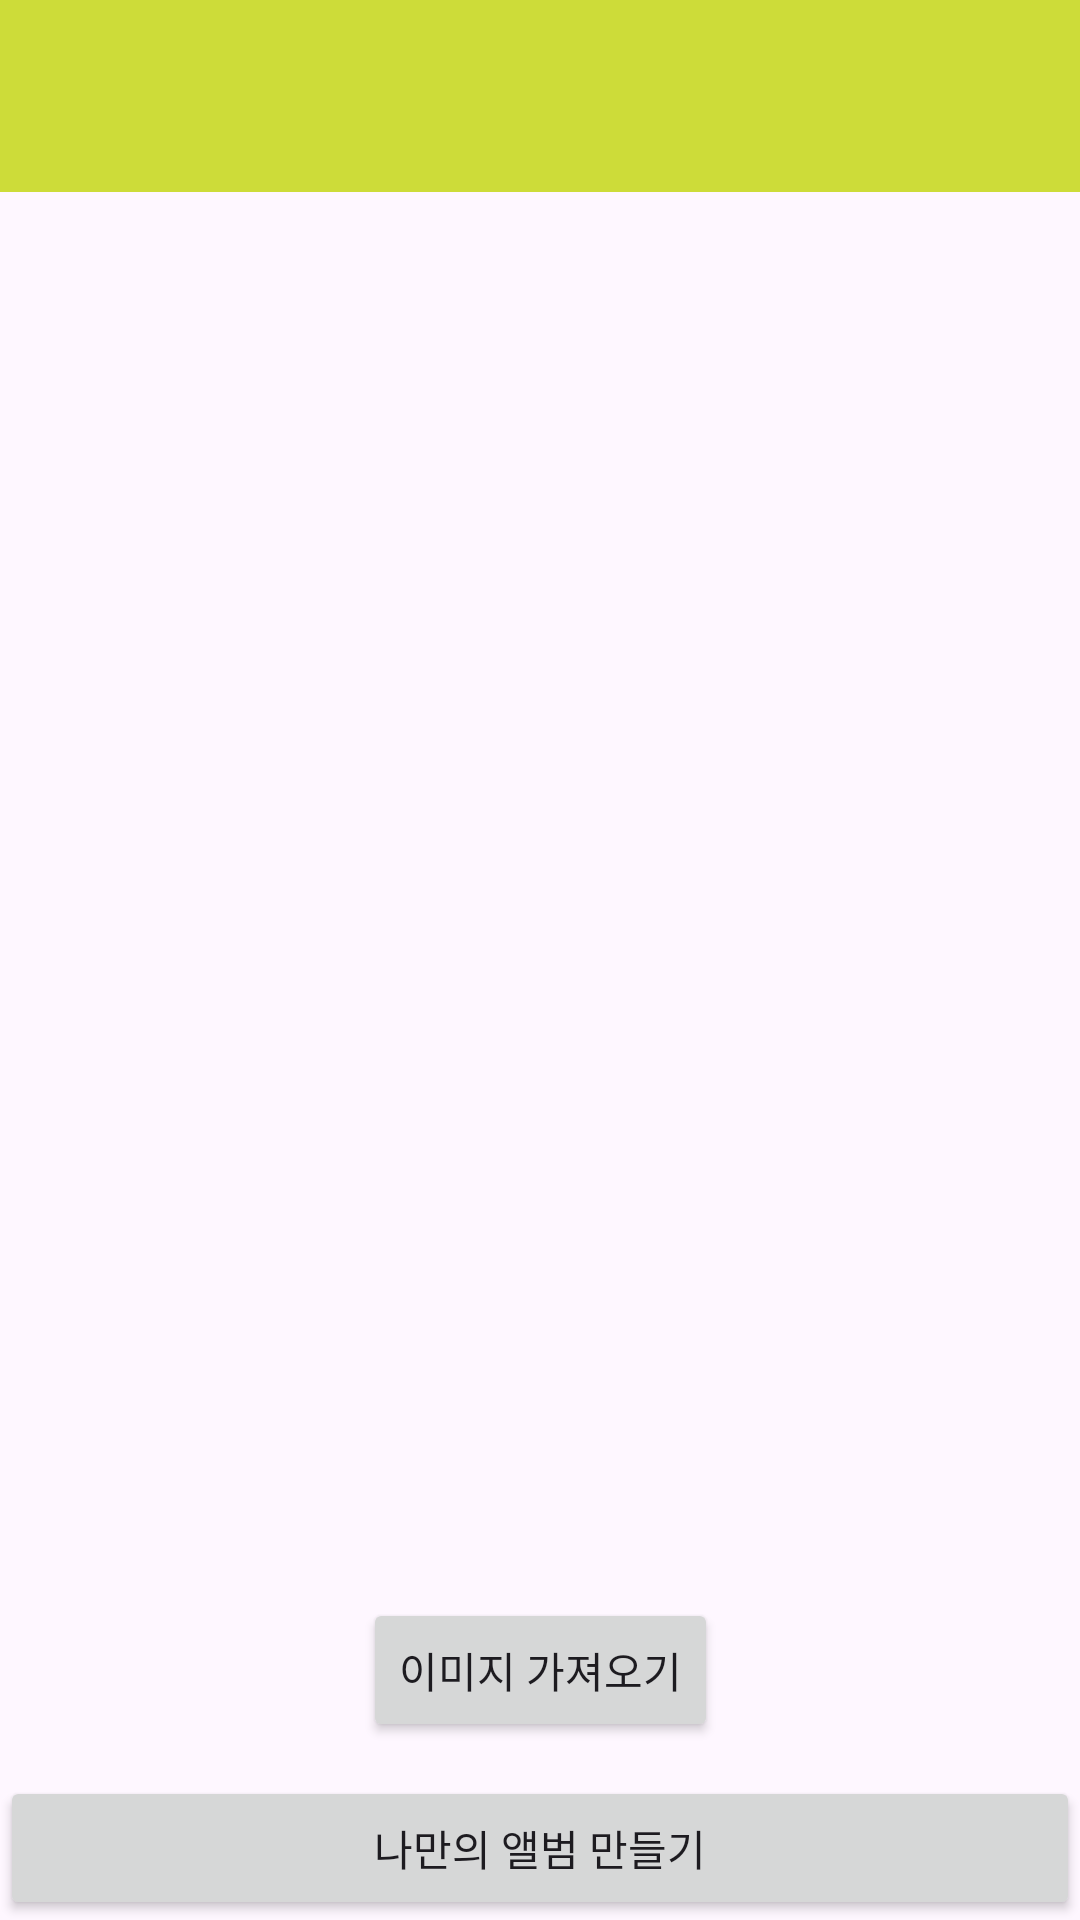

Layout XML and referenced resources for this Android screen:
<!-- AndroidManifest.xml: application theme Theme.GallaryPractice -->
<!-- res/layout/activity_main.xml -->
<?xml version="1.0" encoding="utf-8"?>
<androidx.constraintlayout.widget.ConstraintLayout xmlns:android="http://schemas.android.com/apk/res/android"
    xmlns:app="http://schemas.android.com/apk/res-auto"
    xmlns:tools="http://schemas.android.com/tools"
    android:layout_width="match_parent"
    android:layout_height="match_parent"
    tools:context=".MainActivity">

    <androidx.appcompat.widget.Toolbar
        android:id="@+id/toolBar"
        android:layout_width="match_parent"
        android:layout_height="?attr/actionBarSize"
        android:background="#CDDC39"
        app:layout_constraintTop_toTopOf="parent" />

    <androidx.recyclerview.widget.RecyclerView
        android:id="@+id/imageRecyclerView"
        android:layout_width="match_parent"
        android:layout_height="0dp"
        android:layout_marginBottom="16dp"
        app:layout_constraintBottom_toTopOf="@+id/loadImageBtn"
        app:layout_constraintStart_toStartOf="parent"
        app:layout_constraintTop_toBottomOf="@+id/toolBar" />

    <androidx.appcompat.widget.AppCompatButton
        android:id="@+id/loadImageBtn"
        android:layout_width="wrap_content"
        android:layout_height="wrap_content"
        android:text="이미지 가져오기"
        app:layout_constraintVertical_bias="0.9"
        app:layout_constraintBottom_toBottomOf="parent"
        app:layout_constraintEnd_toEndOf="parent"
        app:layout_constraintStart_toStartOf="parent"
        app:layout_constraintTop_toTopOf="parent" />

    <Button
        android:id="@+id/navigateFrameActivityButton"
        android:layout_width="match_parent"
        android:layout_height="wrap_content"
        android:text="나만의 앨범 만들기"
        app:layout_constraintStart_toStartOf="parent"
        app:layout_constraintBottom_toBottomOf="parent"/>


</androidx.constraintlayout.widget.ConstraintLayout>
<!-- resources referenced by this layout -->
<resources>
  <style name="Theme.GallaryPractice" parent="Base.Theme.GallaryPractice" />
  <style name="Base.Theme.GallaryPractice" parent="Theme.Material3.DayNight.NoActionBar">
          
          
      </style>
</resources>
